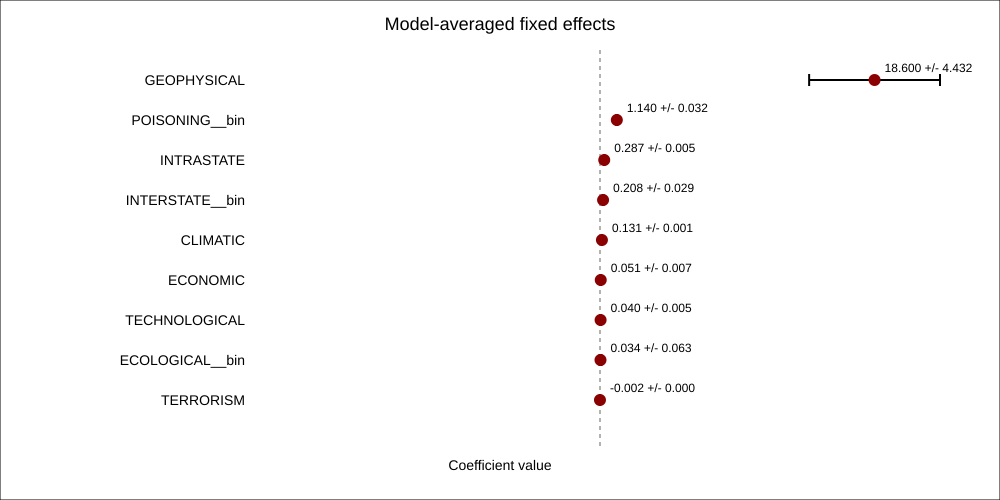

The file beside this chart, header and first rows:
term, weight_sum, weighted_estimate, weighted_sd, weighted_std_error
GEOPHYSICAL, 0.7301, 18.6, 4.432, 3814
POISONING__bin, 0.002358, 1.14, 0.03244, 1.27
INTRASTATE, 0.02944, 0.2866, 0.005196, 0.1461
INTERSTATE__bin, 0.009329, 0.2078, 0.02907, 0.5981
CLIMATIC, 0.2559, 0.1305, 0.0009877, 0.06085
ECONOMIC, 0.05631, 0.05076, 0.006815, 0.1354
TECHNOLOGICAL, 0.002423, 0.03994, 0.005314, 0.02779
ECOLOGICAL__bin, 0.07439, 0.03389, 0.06281, 0.5314
TERRORISM, 0.0008433, -0.001916, 0.0002894, 0.001826
